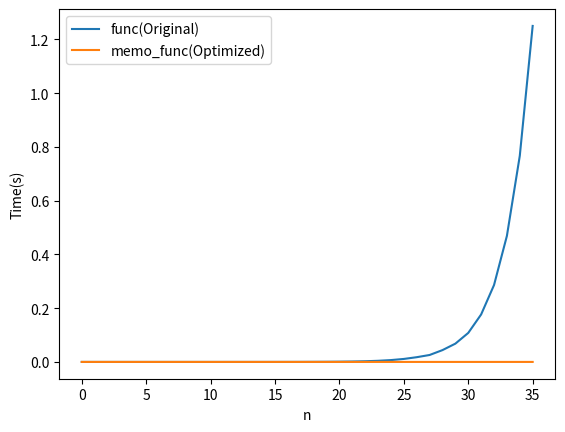

Here is the Python script that generated this plot:
import time
import matplotlib.pyplot as plt

def func(n):
    if n == 0 or n == 1:
        return n
    else:
        return func(n-1) + func(n-2)

def memo_func(n, memo={}):
    if n == 0 or n == 1:
        return n
    if n in memo:
        return memo[n]
    memo[n] = memo_func(n-1, memo) + memo_func(n-2, memo)
    return memo[n]

numbers = range(36)
time_func = []
time_memo_func = []
for n in numbers:
    start_func = time.time()
    func(n)
    end_func = time.time()
    time_func.append(end_func - start_func)
    start_memo_func = time.time()
    memo_func(n)
    end_memo_func = time.time()
    time_memo_func.append(end_memo_func - start_memo_func)

plt.plot(numbers, time_func, label='func(Original)')
plt.plot(numbers, time_memo_func, label='memo_func(Optimized)')
plt.xlabel('n')
plt.ylabel('Time(s)')
plt.legend()
plt.show()
